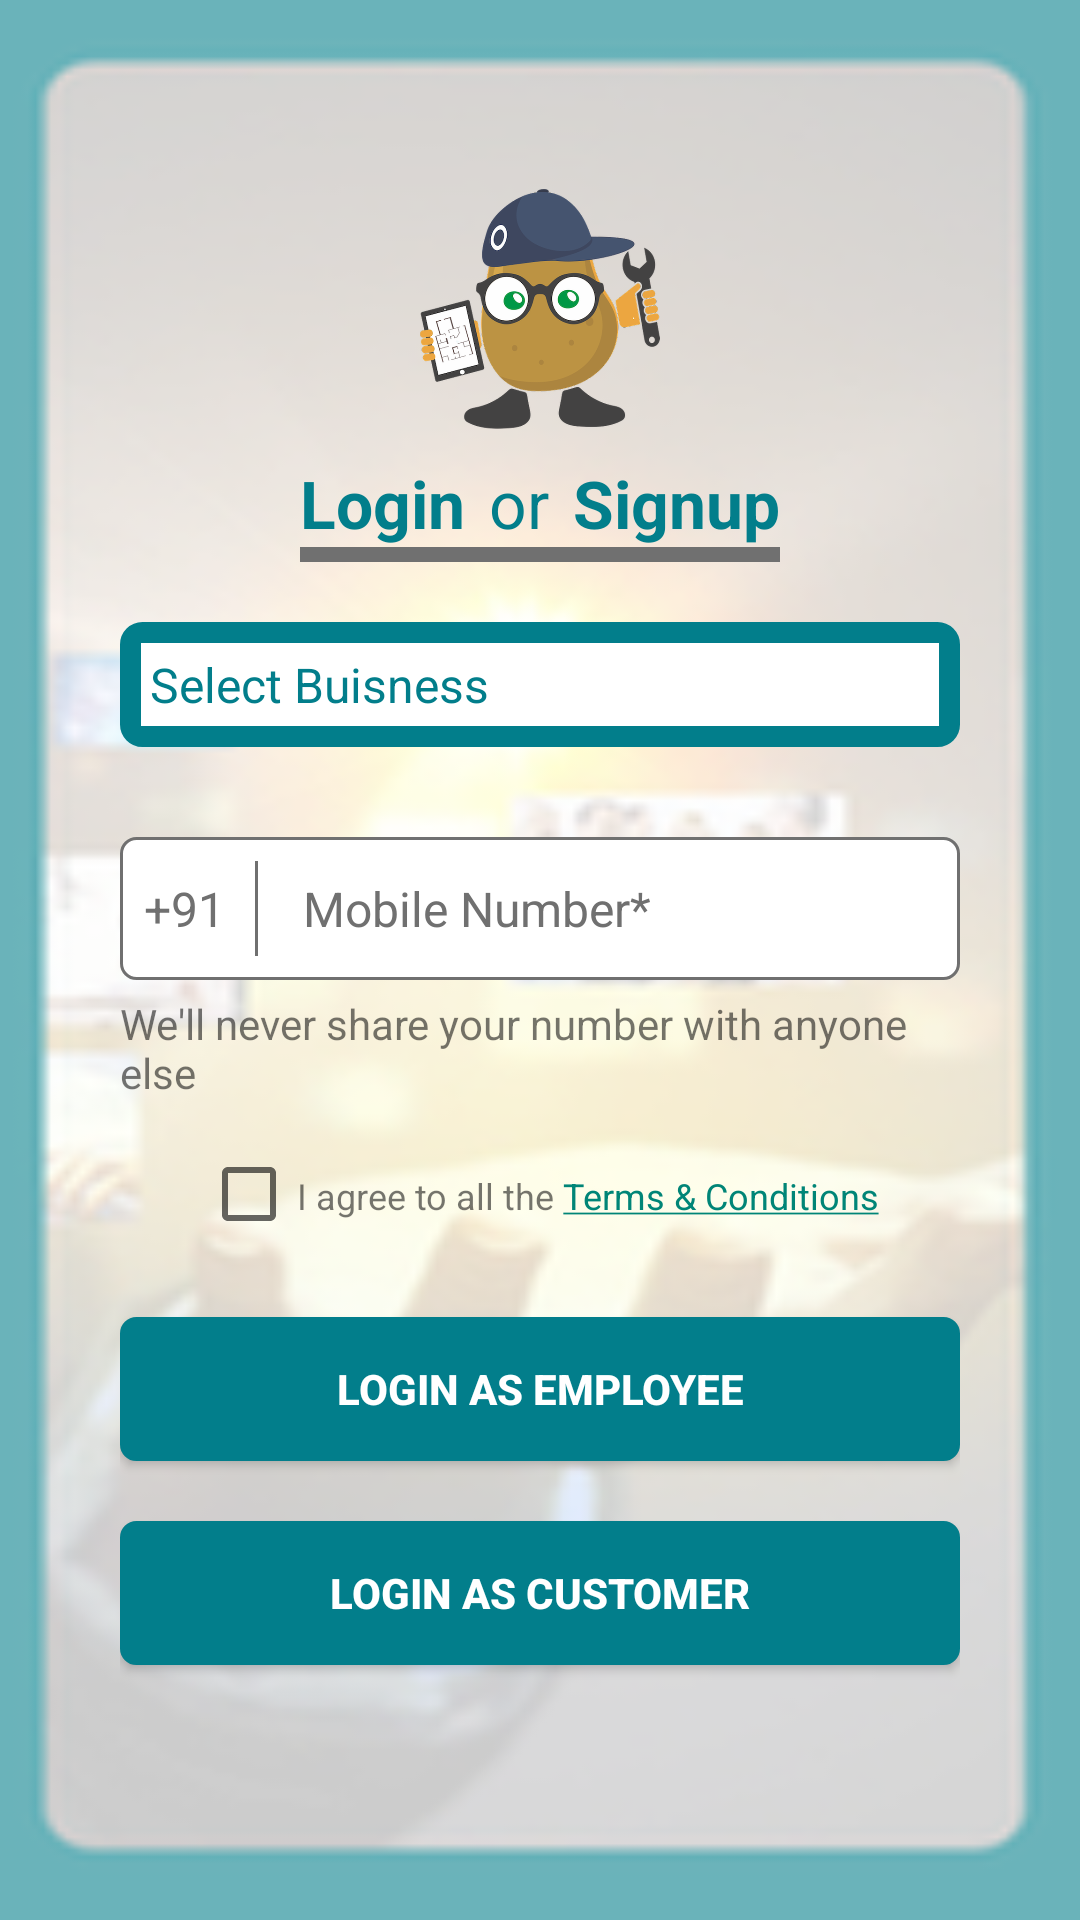

Write the Android layout XML for this screen, with the resource values it uses.
<!-- AndroidManifest.xml: application theme Theme.AppCompat.Light.NoActionBar -->
<!-- res/layout/activity_login.xml -->
<?xml version="1.0" encoding="utf-8"?>
<RelativeLayout xmlns:android="http://schemas.android.com/apk/res/android"
    android:layout_width="match_parent"
    android:id="@+id/rootRelativeLayout"
    android:background="@drawable/login_page_background"
    android:layout_height="match_parent">



    <ScrollView
        android:layout_width="match_parent"
        android:layout_centerInParent="true"
        android:layout_height="wrap_content">





        <RelativeLayout
            android:layout_width="match_parent"
            android:layout_centerInParent="true"
            android:padding="40dp"
            android:layout_height="wrap_content">

            <ImageView
                android:layout_width="80dp"
                android:layout_height="80dp"
                android:src="@drawable/putatoe"
                android:id="@+id/putatoeIconImageView"
                android:layout_centerHorizontal="true"
                android:layout_marginTop="20dp"/>


            <LinearLayout
                android:layout_width="wrap_content"
                android:layout_height="wrap_content"
                android:id="@+id/loginText"
                android:layout_below="@+id/putatoeIconImageView"
                android:layout_centerHorizontal="true"
                android:orientation="vertical">

                <LinearLayout
                    android:layout_width="wrap_content"
                    android:layout_height="wrap_content"
                    android:layout_marginTop="10dp"
                    android:layout_centerHorizontal="true"
                    android:layout_below="@+id/putatoeIconImageView"
                    android:orientation="horizontal">

                    <TextView
                        android:layout_width="wrap_content"
                        android:layout_height="match_parent"
                        android:text="Login"
                        android:textColor="#027e8b"
                        android:textSize="22sp"
                        android:textStyle="bold" />

                    <TextView
                        android:layout_width="wrap_content"
                        android:layout_height="wrap_content"
                        android:text="or"
                        android:textSize="22sp"
                        android:textColor="#027e8b"
                        android:layout_marginLeft="8dp"/>

                    <TextView
                        android:layout_width="wrap_content"
                        android:layout_height="wrap_content"
                        android:text="Signup"
                        android:textColor="#027e8b"
                        android:textStyle="bold"
                        android:textSize="22sp"
                        android:layout_marginLeft="8dp"/>


                </LinearLayout>

                <View
                    android:layout_width="match_parent"
                    android:layout_height="5dp"
                    android:background="#707070"/>

            </LinearLayout>



            <LinearLayout
                android:layout_width="match_parent"
                android:layout_height="wrap_content"
                android:background="@drawable/no_border"
                android:layout_below="@id/loginText"
                android:layout_marginTop="20dp"
                android:padding="5dp"
                android:id="@+id/selectLayout"
                android:backgroundTint="@color/putatoeGreenColor"
                android:orientation="horizontal">






                <TextView
                    android:layout_width="match_parent"
                    android:layout_height="wrap_content"
                    android:hint="Select Buisness"
                    android:onClick="selectBuisness"
                    android:background="@drawable/border"
                    android:padding="5dp"
                    android:textColor="@color/putatoeGreenColor"
                    android:layout_gravity="center_vertical"
                    android:textSize="16sp"
                    android:id="@+id/selectBuisnessTextView"
                    android:textColorHint="@color/putatoeGreenColor"/>








            </LinearLayout>





            <LinearLayout
                android:layout_width="match_parent"
                android:layout_height="wrap_content"
                android:orientation="horizontal"
                android:background="@drawable/login_border"
                android:layout_below="@id/selectLayout"
                android:layout_marginTop="30dp"
                android:padding="8dp"
                android:id="@+id/mobileNumberLayout">


                <TextView
                    android:layout_width="wrap_content"
                    android:layout_height="wrap_content"
                    android:text="+91"
                    android:textSize="16sp"
                    android:layout_gravity="center"
                    android:textColor="#707070"/>

                <View
                    android:layout_width="1dp"
                    android:layout_marginLeft="10dp"
                    android:background="#707070"
                    android:layout_height="match_parent"/>

                <EditText
                    android:layout_width="match_parent"
                    android:layout_height="wrap_content"
                    android:layout_marginLeft="10dp"
                    android:layout_gravity="center"
                    android:padding="5dp"
                    android:maxLength="10"
                    android:inputType="phone"
                    android:id="@+id/mobileInputEditText"
                    android:background="@drawable/no_border"
                    android:textSize="16sp"
                    android:textColor="#707070"
                    android:textColorHint="#707070"
                    android:hint="Mobile Number*"/>





            </LinearLayout>

            <TextView
                android:layout_width="wrap_content"
                android:layout_height="wrap_content"
                android:layout_centerHorizontal="true"
                android:id="@+id/privacyText"
                android:text="We'll never share your number with anyone else"
                android:layout_below="@+id/mobileNumberLayout"
                android:layout_marginTop="5dp"/>

            <LinearLayout
                android:layout_width="wrap_content"
                android:layout_height="wrap_content"
                android:padding="5dp"
                android:id="@+id/checkBoxLinearLayout"
                android:layout_centerHorizontal="true"
                android:layout_below="@+id/privacyText"
                android:layout_marginTop="10dp"
                android:orientation="horizontal"
                >
                <CheckBox
                    android:layout_width="wrap_content"
                    android:layout_height="wrap_content"
                    android:backgroundTint="#000000"
                    android:id="@+id/checkTermCheckBox"/>

                <TextView
                    android:layout_width="wrap_content"
                    android:layout_height="wrap_content"
                    android:textSize="12sp"
                    android:text="@string/hyperlink"
                    android:id="@+id/termsAndConditionTextView"/>




            </LinearLayout>


            <Button
                android:layout_width="match_parent"
                android:layout_height="wrap_content"
                android:text="Login as Employee"
                android:textColor="@color/white"
                android:background="@drawable/login_border"
                android:layout_below="@+id/checkBoxLinearLayout"
                android:textAllCaps="true"
                android:textStyle="bold"
                android:layout_marginTop="20dp"
                android:backgroundTint="@color/putatoeGreenColor"
                android:id="@+id/continueLoginButton"/>



            <Button
                android:layout_width="match_parent"
                android:layout_height="wrap_content"
                android:text="Login as Customer"
                android:textColor="@color/white"
                android:background="@drawable/login_border"
                android:layout_below="@+id/continueLoginButton"
                android:textAllCaps="true"
                android:textStyle="bold"
                android:layout_marginTop="20dp"
                android:backgroundTint="@color/putatoeGreenColor"
                android:id="@+id/customerLoginButton"/>









            <TextView
                android:layout_width="wrap_content"
                android:layout_height="wrap_content"
                android:text="Incorrect...!"
                android:textColor="@android:color/holo_red_dark"
                android:layout_below="@id/customerLoginButton"
                android:layout_marginTop="20dp"
                android:textSize="16sp"
                android:visibility="invisible"
                android:id="@+id/incorrectTextView"
                android:layout_centerHorizontal="true"/>




            <LinearLayout
                android:layout_width="match_parent"
                android:layout_height="wrap_content"
                android:orientation="vertical"
                android:layout_marginTop="20dp"
                android:visibility="gone"
                android:layout_below="@id/checkBoxLinearLayout"
                android:id="@+id/progressLinearLayout"
                android:background="@drawable/login_border"
                android:backgroundTint="@color/putatoeGreenColor"
                android:padding="10dp">

                <ProgressBar
                    android:layout_width="30dp"
                    android:layout_height="30dp"
                    android:layout_gravity="center"
                    android:id="@+id/progressView"
                    android:indeterminateTint="@color/white"
                    android:progressTint="@color/white"/>


            </LinearLayout>












        </RelativeLayout>


    </ScrollView>

</RelativeLayout>
<!-- resources referenced by this layout -->
<resources>
  <color name="putatoeGreenColor">#027e8b</color>
  <color name="white">#FFFFFFFF</color>
  <!-- drawable border (drawable) -->
  <?xml version="1.0" encoding="utf-8"?>
  <layer-list xmlns:android="http://schemas.android.com/apk/res/android">
  
      <item>
          <shape android:shape="rectangle">
              <stroke android:color="@color/putatoeGreenColor"
                  android:width="2dp"/>
              <solid android:color="#FFF"/>
  
          </shape>
      </item>
  
  </layer-list>
  <!-- drawable login_border (drawable) -->
  <shape
      xmlns:android="http://schemas.android.com/apk/res/android"
      android:shape="rectangle">
  
      <solid android:color="#FFFF"/>
  
      <corners
          android:bottomRightRadius="5dp"
          android:bottomLeftRadius="5dp"
          android:topLeftRadius="5dp"
          android:topRightRadius="5dp"/>
      <stroke
          android:color="#707070"
          android:width="1dp"/>
  </shape>
  <!-- drawable login_page_background: png bitmap (drawable-hdpi, 14057 bytes) -->
  <!-- drawable no_border (drawable) -->
  <shape
      xmlns:android="http://schemas.android.com/apk/res/android"
      android:shape="rectangle">
  
      <solid android:color="@color/white"/>
  
      <corners
          android:bottomRightRadius="7dp"
          android:bottomLeftRadius="7dp"
          android:topLeftRadius="7dp"
          android:topRightRadius="7dp"/>
      <stroke
          android:color="#FFFFFF"
          android:width="1dp"/>
  </shape>
  <!-- drawable putatoe: png bitmap (drawable-hdpi, 47331 bytes) -->
  <string name="hyperlink">I agree to all the <a href="https://putatoe-restapis.herokuapp.com">Terms &amp; Conditions</a></string>
</resources>
